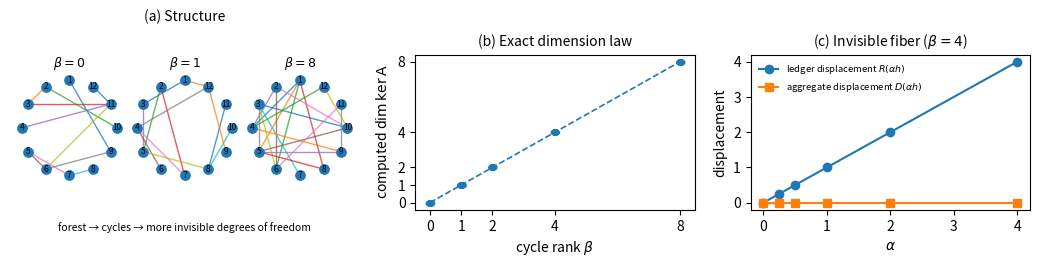

Generate this figure with matplotlib:
#!/usr/bin/env python3
"""
E1 — Controlled structural stress test for false consensus
===========================================================

This is the theory-only experiment.

For pairwise pots u={i,j}, column conservation means each pot has only one
free scalar transfer x_e. After fixing an orientation i -> j, the full
feature-level aggregation map is the oriented incidence matrix B:

    aggregate discrepancy = B x.

Thus ker(B) is exactly the cycle space. For a connected graph,

    dim ker(B) = |E| - |V| + 1 = beta,

where beta is the ordinary cycle rank.

The experiment:
  1. Fix d=12 features.
  2. Generate connected graphs with cycle ranks beta in {0,1,2,4,8}.
  3. Numerically compute nullity(B) for 100 seeded graphs per beta.
  4. For cyclic graphs, sample a random h in ker(B), normalize R(h)=1,
     and verify D(h)=0 and H(h)=R(h)=1.
  5. Visualize one aggregation fiber alpha h: the ledger displacement grows
     with alpha while the aggregate displacement stays zero.

Outputs
-------
e1_results.csv
e1_summary.json
e1_structural_stress_test.pdf
e1_structural_stress_test.png

Run
---
python e1_structural_stress_test.py

Optional
--------
python e1_structural_stress_test.py --d 12 --reps 100 --seed 20260828
"""

import argparse
import json
import math
from pathlib import Path

import numpy as np
import pandas as pd
import matplotlib.pyplot as plt


# ---------------------------------------------------------------------
# Graph generation
# ---------------------------------------------------------------------

def random_tree_edges(d: int, rng: np.random.Generator):
    """
    Uniform random labeled tree via a Prüfer sequence.
    Returns undirected edges as sorted tuples (i,j), i<j.
    """
    if d == 2:
        return [(0, 1)]

    prufer = rng.integers(0, d, size=d - 2)
    degree = np.ones(d, dtype=int)
    for v in prufer:
        degree[v] += 1

    edges = []
    for v in prufer:
        leaf = int(np.where(degree == 1)[0][0])
        a, b = sorted((leaf, int(v)))
        edges.append((a, b))
        degree[leaf] -= 1
        degree[v] -= 1

    remaining = np.where(degree == 1)[0]
    a, b = sorted((int(remaining[0]), int(remaining[1])))
    edges.append((a, b))
    return edges


def graph_with_cycle_rank(d: int, beta: int, rng: np.random.Generator):
    """
    Start from a random spanning tree and add beta distinct non-tree edges.
    The graph remains connected and has cycle rank exactly beta.
    """
    tree = random_tree_edges(d, rng)
    edge_set = set(tree)

    all_edges = [(i, j) for i in range(d) for j in range(i + 1, d)]
    candidates = [e for e in all_edges if e not in edge_set]

    if beta > len(candidates):
        raise ValueError(
            f"beta={beta} is impossible for d={d}; max extra edges is {len(candidates)}."
        )

    if beta:
        chosen_idx = rng.choice(len(candidates), size=beta, replace=False)
        for k in np.atleast_1d(chosen_idx):
            edge_set.add(candidates[int(k)])

    return sorted(edge_set)


# ---------------------------------------------------------------------
# Aggregation operator
# ---------------------------------------------------------------------

def oriented_incidence_matrix(d: int, edges):
    """
    B has one column per pair pot e=(i,j), i<j.

    A scalar x_e represents the column-conservative pot transfer
        T_{i,e}=+x_e,
        T_{j,e}=-x_e.

    Therefore the aggregate feature discrepancy is B @ x.
    """
    B = np.zeros((d, len(edges)), dtype=float)
    for e, (i, j) in enumerate(edges):
        B[i, e] = 1.0
        B[j, e] = -1.0
    return B


def svd_nullspace(B: np.ndarray):
    """
    Numerically stable nullspace basis and rank.
    """
    U, s, Vh = np.linalg.svd(B, full_matrices=True)

    if s.size == 0:
        rank = 0
        tol = 0.0
    else:
        tol = max(B.shape) * np.finfo(float).eps * s[0]
        rank = int(np.sum(s > tol))

    null_basis = Vh[rank:].T
    return null_basis, rank, tol, s


# ---------------------------------------------------------------------
# Ledger metrics
# ---------------------------------------------------------------------

def R_of_x(x: np.ndarray) -> float:
    """
    For pair pots, each scalar x_e corresponds to a ledger column (+x_e,-x_e).
    Hence 0.5 * ||T_col||_1 = |x_e| and R = sum_e |x_e|.
    """
    return float(np.abs(x).sum())


def D_of_x(B: np.ndarray, x: np.ndarray) -> float:
    """
    Visible aggregate discrepancy: 0.5 ||B x||_1.
    """
    return 0.5 * float(np.abs(B @ x).sum())


def H_of_x(B: np.ndarray, x: np.ndarray) -> float:
    return R_of_x(x) - D_of_x(B, x)


def random_unit_circulation(
    null_basis: np.ndarray,
    rng: np.random.Generator,
):
    """
    Draw a generic random circulation from the numerical kernel and normalize R=1.
    """
    beta = null_basis.shape[1]
    if beta == 0:
        raise ValueError("No nonzero circulation exists in a zero-dimensional kernel.")

    coeff = rng.normal(size=beta)
    h = null_basis @ coeff

    r = R_of_x(h)
    if r < 1e-14:
        # astronomically unlikely, but deterministic fallback
        h = null_basis[:, 0].copy()
        r = R_of_x(h)

    return h / r


# ---------------------------------------------------------------------
# Plot helpers
# ---------------------------------------------------------------------

def circle_positions(d: int):
    angles = np.linspace(0, 2 * np.pi, d, endpoint=False) + np.pi / 2
    return np.column_stack([np.cos(angles), np.sin(angles)])


def draw_graph(ax, d, edges, title):
    pos = circle_positions(d)

    for i, j in edges:
        ax.plot(
            [pos[i, 0], pos[j, 0]],
            [pos[i, 1], pos[j, 1]],
            linewidth=1.0,
            alpha=0.75,
        )

    ax.scatter(pos[:, 0], pos[:, 1], s=45, zorder=3)

    # Label only a subset if d is large enough to clutter.
    if d <= 12:
        for i, (x, y) in enumerate(pos):
            ax.text(x, y, str(i + 1), ha="center", va="center", fontsize=6)

    ax.set_title(title, fontsize=9)
    ax.set_aspect("equal")
    ax.axis("off")


# ---------------------------------------------------------------------
# Main experiment
# ---------------------------------------------------------------------

def run(args):
    out_dir = Path(args.out_dir)
    out_dir.mkdir(parents=True, exist_ok=True)

    betas = args.betas
    d = args.d

    max_beta = math.comb(d, 2) - (d - 1)
    for beta in betas:
        if beta < 0 or beta > max_beta:
            raise ValueError(
                f"beta={beta} invalid for d={d}; valid range is [0,{max_beta}]."
            )

    rng = np.random.default_rng(args.seed)

    rows = []
    representative = {}

    # --------------------------------------------------------------
    # Repeated structural test
    # --------------------------------------------------------------
    for beta in betas:
        for rep in range(args.reps):
            edges = graph_with_cycle_rank(d, beta, rng)
            B = oriented_incidence_matrix(d, edges)
            null_basis, rank, rank_tol, singular_values = svd_nullspace(B)

            m = len(edges)
            theoretical_beta = m - d + 1  # graph is connected by construction
            numerical_nullity = null_basis.shape[1]

            row = {
                "beta_requested": beta,
                "rep": rep,
                "d": d,
                "m_edges": m,
                "beta_formula": theoretical_beta,
                "rank_B": rank,
                "numerical_nullity": numerical_nullity,
                "rank_tolerance": rank_tol,
            }

            if numerical_nullity > 0:
                h = random_unit_circulation(null_basis, rng)
                agg = B @ h

                R = R_of_x(h)
                D = D_of_x(B, h)
                H = H_of_x(B, h)

                row.update({
                    "R_hidden": R,
                    "D_hidden": D,
                    "H_hidden": H,
                    "max_abs_Ah": float(np.max(np.abs(agg))),
                    "l2_Ah": float(np.linalg.norm(agg)),
                })
            else:
                row.update({
                    "R_hidden": 0.0,
                    "D_hidden": 0.0,
                    "H_hidden": 0.0,
                    "max_abs_Ah": 0.0,
                    "l2_Ah": 0.0,
                })

            rows.append(row)

            if rep == 0:
                representative[beta] = {
                    "edges": edges,
                    "B": B,
                    "null_basis": null_basis,
                }

    df = pd.DataFrame(rows)
    csv_path = out_dir / "e1_results.csv"
    df.to_csv(csv_path, index=False)

    # --------------------------------------------------------------
    # Pre-registered computational checks
    # --------------------------------------------------------------
    dim_fail = df["numerical_nullity"].to_numpy() != df["beta_formula"].to_numpy()

    cyclic = df["beta_formula"] > 0
    max_kernel_resid = (
        float(df.loc[cyclic, "max_abs_Ah"].max()) if cyclic.any() else 0.0
    )
    max_D = float(df.loc[cyclic, "D_hidden"].max()) if cyclic.any() else 0.0
    max_R_error = (
        float(np.max(np.abs(df.loc[cyclic, "R_hidden"].to_numpy() - 1.0)))
        if cyclic.any()
        else 0.0
    )
    max_H_error = (
        float(np.max(np.abs(df.loc[cyclic, "H_hidden"].to_numpy() - 1.0)))
        if cyclic.any()
        else 0.0
    )

    checks = {
        "dimension_law_all_pass": bool(not dim_fail.any()),
        "n_dimension_failures": int(dim_fail.sum()),
        "max_abs_Ah_over_cyclic_graphs": max_kernel_resid,
        "max_D_over_normalized_circulations": max_D,
        "max_abs_R_minus_1": max_R_error,
        "max_abs_H_minus_1": max_H_error,
        "numerical_tolerance": args.check_tol,
    }

    checks["all_pass"] = bool(
        checks["dimension_law_all_pass"]
        and max_kernel_resid <= args.check_tol
        and max_D <= args.check_tol
        and max_R_error <= args.check_tol
        and max_H_error <= args.check_tol
    )

    # --------------------------------------------------------------
    # Fiber example
    # --------------------------------------------------------------
    cyclic_betas = [b for b in betas if b > 0]
    fiber_beta = args.fiber_beta
    if fiber_beta not in representative or fiber_beta == 0:
        if not cyclic_betas:
            raise ValueError("Need at least one cyclic beta for the fiber panel.")
        fiber_beta = cyclic_betas[-1]

    Bf = representative[fiber_beta]["B"]
    Nf = representative[fiber_beta]["null_basis"]
    hf = random_unit_circulation(Nf, rng)  # R(h)=1

    alphas = np.array(args.alphas, dtype=float)
    fiber_rows = []
    for alpha in alphas:
        delta = alpha * hf
        fiber_rows.append({
            "alpha": alpha,
            "ledger_displacement_R": R_of_x(delta),
            "aggregate_displacement_D": D_of_x(Bf, delta),
            "max_abs_aggregate_margin": float(np.max(np.abs(Bf @ delta))),
        })

    fiber_df = pd.DataFrame(fiber_rows)
    fiber_csv = out_dir / "e1_fiber.csv"
    fiber_df.to_csv(fiber_csv, index=False)

    # --------------------------------------------------------------
    # Figure: 3 panels
    # --------------------------------------------------------------
    fig = plt.figure(figsize=(10.5, 3.15))
    gs = fig.add_gridspec(1, 3, width_ratios=[1.25, 1.0, 1.0])

    # (a) Representative graph structures.
    ax_a = fig.add_subplot(gs[0, 0])
    ax_a.axis("off")
    ax_a.set_title("(a) Structure", fontsize=10, pad=2)

    # Draw three mini-graphs manually inside the left panel.
    mini_betas = [0]
    if 1 in representative:
        mini_betas.append(1)
    elif cyclic_betas:
        mini_betas.append(cyclic_betas[0])
    multi = max(cyclic_betas) if cyclic_betas else 0
    if multi not in mini_betas:
        mini_betas.append(multi)

    # Display at most three representative edges.
    mini_betas = mini_betas[:3]

    boxes = []
    x0s = np.linspace(0.02, 0.68, len(mini_betas))
    for x0, beta in zip(x0s, mini_betas):
        iax = ax_a.inset_axes([x0, 0.18, 0.30, 0.68])
        draw_graph(
            iax,
            d,
            representative[beta]["edges"],
            rf"$\beta={beta}$",
        )
        boxes.append(iax)

    ax_a.text(
        0.5,
        0.03,
        "forest → cycles → more invisible degrees of freedom",
        ha="center",
        va="bottom",
        fontsize=7.5,
        transform=ax_a.transAxes,
    )

    # (b) Dimension law.
    ax_b = fig.add_subplot(gs[0, 1])
    # jitter only horizontally for visibility; y values remain exact integers
    jitter_rng = np.random.default_rng(args.seed + 1)
    xj = (
        df["beta_formula"].to_numpy(dtype=float)
        + jitter_rng.normal(0.0, 0.025, size=len(df))
    )
    ax_b.scatter(
        xj,
        df["numerical_nullity"].to_numpy(dtype=float),
        s=10,
        alpha=0.35,
    )
    lo = min(betas)
    hi = max(betas)
    ax_b.plot([lo, hi], [lo, hi], linestyle="--", linewidth=1.2)
    ax_b.set_xlabel(r"cycle rank $\beta$")
    ax_b.set_ylabel(r"computed $\dim\ker\mathsf{A}$")
    ax_b.set_title("(b) Exact dimension law", fontsize=10)
    ax_b.set_xticks(betas)
    ax_b.set_yticks(betas)

    # (c) One aggregation fiber.
    ax_c = fig.add_subplot(gs[0, 2])
    ax_c.plot(
        fiber_df["alpha"],
        fiber_df["ledger_displacement_R"],
        marker="o",
        label=r"ledger displacement $R(\alpha h)$",
    )
    ax_c.plot(
        fiber_df["alpha"],
        fiber_df["aggregate_displacement_D"],
        marker="s",
        label=r"aggregate displacement $D(\alpha h)$",
    )
    ax_c.set_xlabel(r"$\alpha$")
    ax_c.set_ylabel("displacement")
    ax_c.set_title(
        rf"(c) Invisible fiber ($\beta={fiber_beta}$)",
        fontsize=10,
    )
    ax_c.legend(fontsize=6.8, frameon=False)

    fig.tight_layout()

    # --------------------------------------------------------------
    # Reduce the vertical extent of panels (b) and (c).
    # --------------------------------------------------------------
    def shrink_axis_height(ax, scale=0.72):
        pos = ax.get_position()
        new_h = pos.height * scale
        new_y = pos.y0 + (pos.height - new_h) / 2.0
        ax.set_position([pos.x0, new_y, pos.width, new_h])

    shrink_axis_height(ax_b, scale=0.72)
    shrink_axis_height(ax_c, scale=0.72)

    pdf_path = out_dir / "e1_structural_stress_test.pdf"
    png_path = out_dir / "e1_structural_stress_test.png"
    fig.savefig(pdf_path, bbox_inches="tight")
    fig.savefig(png_path, dpi=250, bbox_inches="tight")
    plt.close(fig)

    # --------------------------------------------------------------
    # Summary
    # --------------------------------------------------------------
    by_beta = []
    for beta, g in df.groupby("beta_formula", sort=True):
        by_beta.append({
            "beta": int(beta),
            "n_graphs": int(len(g)),
            "nullity_unique": sorted(
                int(x) for x in g["numerical_nullity"].unique().tolist()
            ),
            "max_D_hidden": float(g["D_hidden"].max()),
            "max_abs_Ah": float(g["max_abs_Ah"].max()),
        })

    summary = {
        "experiment": "E1 controlled structural stress test",
        "seed": args.seed,
        "d": d,
        "betas": betas,
        "reps_per_beta": args.reps,
        "n_graphs_total": int(len(df)),
        "fiber_beta": int(fiber_beta),
        "checks": checks,
        "by_beta": by_beta,
        "outputs": {
            "results_csv": str(csv_path),
            "fiber_csv": str(fiber_csv),
            "figure_pdf": str(pdf_path),
            "figure_png": str(png_path),
        },
    }

    summary_path = out_dir / "e1_summary.json"
    with open(summary_path, "w", encoding="utf-8") as f:
        json.dump(summary, f, indent=2)

    print("\n============================================================")
    print("E1 — CONTROLLED STRUCTURAL STRESS TEST")
    print("============================================================")
    print(f"d                  : {d}")
    print(f"betas              : {betas}")
    print(f"reps per beta      : {args.reps}")
    print(f"total graphs       : {len(df)}")
    print()
    print("Dimension law:")
    for row in by_beta:
        print(
            f"  beta={row['beta']:>2} | "
            f"computed nullity={row['nullity_unique']} | "
            f"max D(hidden)={row['max_D_hidden']:.3e} | "
            f"max |A h|={row['max_abs_Ah']:.3e}"
        )
    print()
    print("Pre-registered checks:")
    for k, v in checks.items():
        print(f"  {k}: {v}")
    print()
    print(f"results : {csv_path}")
    print(f"fiber   : {fiber_csv}")
    print(f"figure  : {pdf_path}")
    print(f"summary : {summary_path}")
    print("============================================================")

    if not checks["all_pass"]:
        raise RuntimeError(
            "E1 FAILED one or more pre-registered computational checks. "
            "Do not reinterpret; inspect the outputs and debug."
        )


def build_parser():
    p = argparse.ArgumentParser(
        description="E1 structural stress test: forests vs cycles"
    )
    p.add_argument("--d", type=int, default=12)
    p.add_argument(
        "--betas",
        type=int,
        nargs="+",
        default=[0, 1, 2, 4, 8],
    )
    p.add_argument("--reps", type=int, default=100)
    p.add_argument("--seed", type=int, default=20260828)
    p.add_argument("--out-dir", default="./e1_structural_outputs")
    p.add_argument("--check-tol", type=float, default=1e-10)
    p.add_argument("--fiber-beta", type=int, default=4)
    p.add_argument(
        "--alphas",
        type=float,
        nargs="+",
        default=[0.0, 0.25, 0.5, 1.0, 2.0, 4.0],
    )
    return p


if __name__ == "__main__":
    parser = build_parser()
    run(parser.parse_args())
